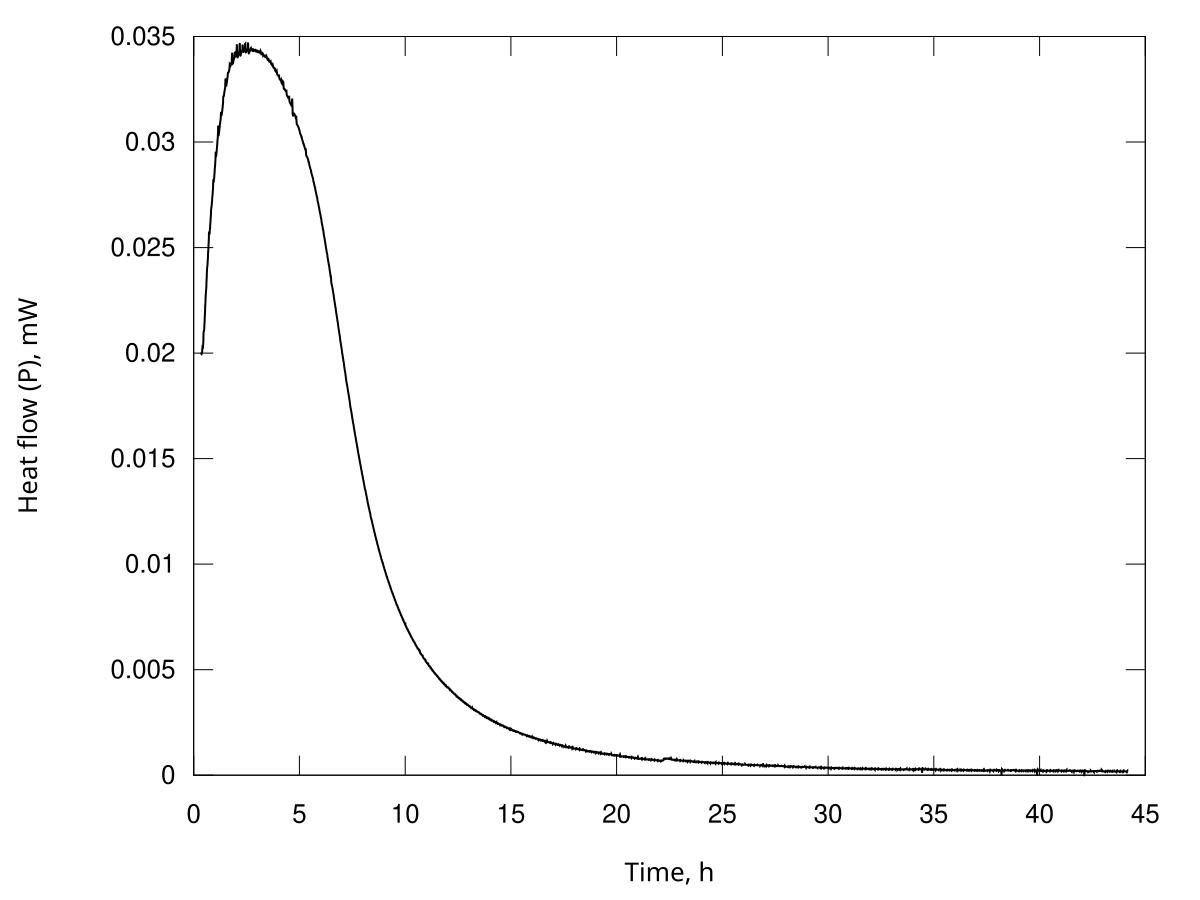

The table this chart was drawn from, first rows:
Time, s; Heat flow, Watt
1288; 2.00225283528438e-05
1302; 1.99785133571156e-05
1316; 1.99633626924456e-05
1330; 1.99508156729407e-05
1343; 1.99551004856230e-05
1357; 1.99609051542426e-05
1371; 1.99738872727269e-05
1385; 1.99875181622318e-05
1398; 2.00069281501514e-05
1412; 2.00268610533341e-05
1426; 2.00472421590489e-05
1440; 2.00676638618718e-05
1453; 2.01272510751897e-05
1467; 2.01903894764912e-05
1481; 2.02453646713078e-05
1495; 2.02995989322632e-05
1508; 2.02949123704605e-05
1522; 2.02848723325694e-05
1536; 2.02637770592648e-05
1549; 2.02416762838666e-05
1563; 2.02542100629468e-05
1577; 2.02698971923622e-05
1591; 2.03149422892758e-05
1604; 2.03626630759349e-05
1618; 2.04237116884881e-05
1632; 2.04859762516819e-05
1646; 2.06239444052699e-05
1659; 2.07688264031749e-05
1673; 2.08862175555831e-05
1687; 2.10010954491474e-05
1701; 2.10241849092082e-05
1714; 2.10388743012787e-05
1728; 2.10379580931112e-05
1742; 2.10356122647926e-05
1756; 2.10598531962800e-05
1769; 2.10865322218380e-05
1783; 2.11388046474262e-05
1797; 2.11934264765222e-05
1811; 2.12661172743378e-05
1824; 2.13404684510219e-05
1838; 2.14185917301365e-05
1852; 2.14970619865302e-05
1866; 2.15750936824492e-05
1879; 2.16530849961197e-05
1893; 2.17380683664650e-05
1907; 2.18236962161831e-05
1921; 2.19202268407017e-05
1934; 2.20177634321965e-05
1948; 2.21193618559965e-05
1962; 2.22213354350175e-05
1976; 2.23042300009279e-05
1989; 2.23853606148367e-05
2003; 2.24598879090535e-05
2017; 2.25338040716478e-05
2030; 2.26281998821536e-05
2044; 2.27244929931632e-05
2058; 2.27957091189724e-05
2072; 2.28645996732947e-05
2085; 2.29029447659123e-05
2099; 2.29384542810101e-05
... 11,416 more rows
